Run: headless pygame with SDL's dummy video driver; simulated clock (each Clock.tick advances the game by its frame time, no real sleeping); random seed 0; keys injected as events and as key.get_pressed() state; no mouse input.
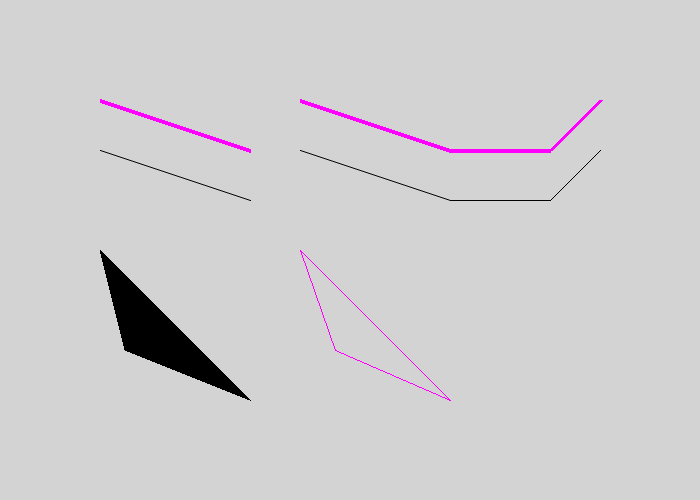
Frame 1 of 4 · flips 1–60 · no input
Frame 2 of 4 · flips 61–180 · tapped SPACE, RETURN · held RIGHT (→), D · screen unchanged from frame 1, image omitted
Frame 3 of 4 · flips 181–300 · held DOWN (↓), S · screen unchanged from frame 2, image omitted
Frame 4 of 4 · flips 301–420 · held LEFT (←), A, UP (↑), W · screen unchanged from frame 3, image omitted

The pygame program that drew these frames:

import pygame # import the Pygame library of functions
from math import pi # for drawing arcs
pygame.init() # initialize the game engine
 
LIGHTGRAY = (211, 211, 211) # example
# (Red, Green, Blue) = (0-255, 0-255, 0-255)
# 0-255 is amount of color
# the amount of color is additive
# can also choose your own color
# parentheses of numbers (e.g., (211, 211, 211)) is called a tuple
BLACK = (0, 0, 0) # example (part 1, part 2 and part 3)
RED = (255, 0, 0) # example (part 1)
GREEN = (0, 255, 0) # example (part 1)
BLUE = (0, 0, 255) # example (part 1)
PURPLE = (255, 0, 255) # example (part 2)

size = (700, 500) # (width, height) in pixels
screen = pygame.display.set_mode(size) # set screen size
done = False # define "done"
clock = pygame.time.Clock() # define "clock"

pygame.display.set_caption("QUESTABOX's Cool Drawing") # title, or choose your own

while not done: # meaning while true, loop keeps window open
    for event in pygame.event.get(): # check for user input when open window
        if event.type == pygame.QUIT: # user clicked close button
            done = True # change "done" to exit While loop on next loop, loop will not run while false
    screen.fill(LIGHTGRAY) # clear the screen
    # --- Drawing code
    # pygame.draw.rect(screen, BLACK, [275, 150, 150, 200], width=1)
    # # [distance x from origin to top-left corner, distance y from origin to top-left corner, width, height]
    # # "width" is boundary thickness, width=0 fills the rectangle
    # # unit is pixels
    # pygame.draw.circle(screen, RED, [275, 150], radius=75, width=1) 
    # # [275, 150] is the circle's centerpoint
    # # "radius" is the distance from the circle's centerpoint to its outer edge
    # # radius=0 circle disappears
    # # large width also fills circle
    # pygame.draw.ellipse(screen, GREEN, [275, 150, 150, 200], width=0) 
    # # [275, 150] is NOT the ellipse's centerpoint
    # # ellipse uses rectangle boundaries, but you can use different numbers
    # # large width also fills ellipse
    # pygame.draw.arc(screen, BLUE, [275, 150, 150, 200], 45*pi/180, 180*pi/180, width=5) 
    # # arc uses rectangle boundaries too, but again you can use different numbers
    # # needs a starting angle and ending angle, each in radians
    # # this arc is drawn from 45 degrees to 180 degrees counterclockwise
    # # radians = degrees*pi/180
    # # angles can also be negative
    # # width=0 arc disappears
    # # large width also fills arc
    pygame.draw.line(screen, PURPLE, [100, 100], [250, 150], width=4)
    # [distance x0 from origin, distance y0 from origin],
    # [distance x1 from origin, distance y1 from origin]
    pygame.draw.aaline(screen, BLACK, [100, 150], [250, 200])
    # anti-aliased (i.e., thin and smooth)
    pygame.draw.lines(screen, PURPLE, False, [[300, 100], [450, 150], [550, 150], [600, 100]], width=4)
    # example with three lines
    # [distance x0 from origin, distance y0 from origin],
    # [distance x1 from origin, distance y1 from origin],
    # [distance x2 from origin, distance y2 from origin],
    # [distance x3 from origin, distance y3 from origin]
    # "False" means the first and last points are not connected
    # "True" means they are connected
    # distances/points are nested in brackets
    # append distances/points to make more lines, remove them to make fewer lines
    pygame.draw.aalines(screen, BLACK, False, [[300, 150], [450, 200], [550, 200], [600, 150]])
    # anti-aliased (i.e., thin and smooth)
    pygame.draw.polygon(screen, BLACK, [[100, 250], [125, 350], [250, 400]], width=0) 
    # example with three sides
    pygame.draw.lines(screen, PURPLE, True, [[300, 250], [335, 350], [450, 400]], width=1)
    # the first and last points are connected to make third line/side
    # could also use anti-aliased lines
    # ----------------
    pygame.display.flip() # update the screen
    clock.tick(60) # maximum 60 frames per second (i.e., no more than 60 times through While loop each second)
pygame.quit() # formality
